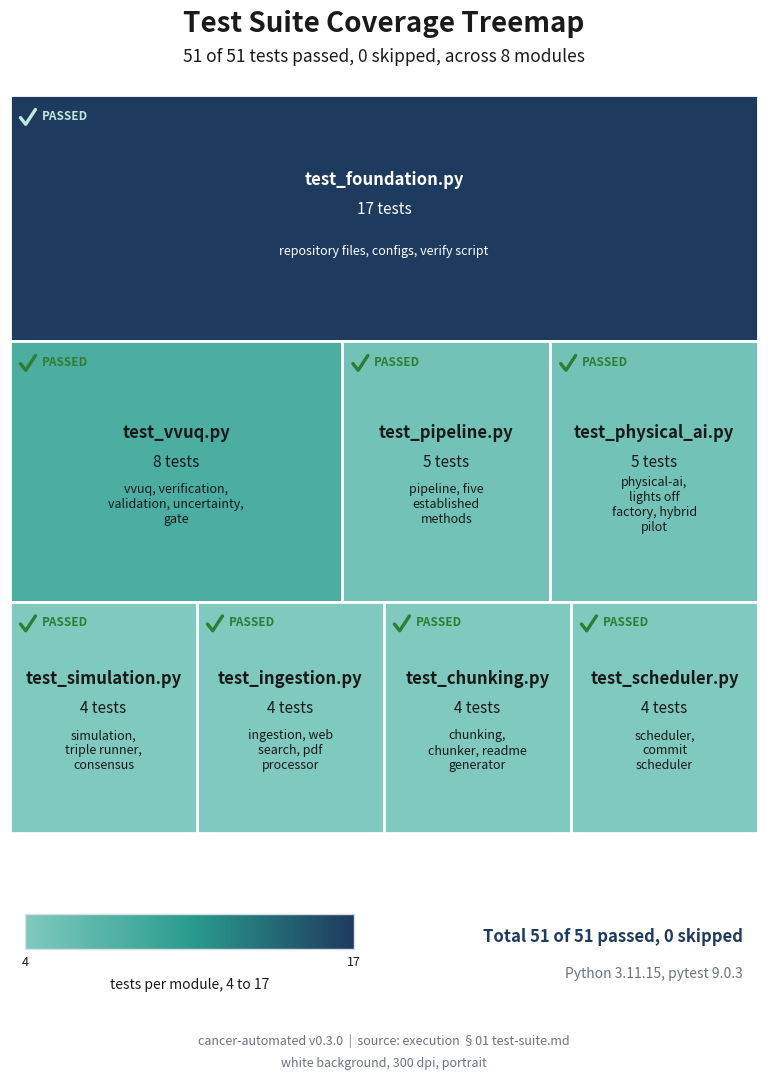

Write the Python code that produced this figure. (Note: this script raises an exception after producing the figure.)
"""Test Suite Coverage Treemap (Image 06).

Renders a portrait, full page, 300 dpi treemap tiling the 51 passing tests
across the 8 test modules, each tile area proportional to its test count with a
sequential teal to navy color by count.

Grounding: papers/VVUQ-01/execution/01-foundation/test-suite.md, 51 of 51
passed, 0 skipped, Python 3.11.15, pytest 9.0.3 (code execution v0.2.0).

Self contained: depends only on matplotlib and numpy. Renders headless via Agg.
"""

import textwrap

import matplotlib

matplotlib.use("Agg")

import matplotlib.pyplot as plt
import numpy as np
from matplotlib.colors import LinearSegmentedColormap
from matplotlib.gridspec import GridSpec
from matplotlib.patches import Rectangle

PALETTE = {
    "navy": "#1F3A5F",
    "teal": "#2A9D8F",
    "green": "#2E7D32",
    "gray": "#6B7280",
    "panel": "#F4F6F8",
    "grid": "#D9DEE3",
    "ink": "#1A1A1A",
}

CMAP = LinearSegmentedColormap.from_list("tealnavy", ["#7FC9BE", "#2A9D8F", PALETTE["navy"]])


def best_text_color(rgba):
    lum = 0.2126 * rgba[0] + 0.7152 * rgba[1] + 0.0722 * rgba[2]
    return "#FFFFFF" if lum < 0.55 else PALETTE["ink"]


def _shrink_to_width(fig, text_obj, max_frac, floor):
    fig.canvas.draw()
    renderer = fig.canvas.get_renderer()
    max_w = max_frac * fig.bbox.width
    size = text_obj.get_fontsize()
    while size > floor and text_obj.get_window_extent(renderer=renderer).width > max_w:
        size -= 0.5
        text_obj.set_fontsize(size)


def add_frame(fig, title, subtitle, footer):
    t = fig.text(0.5, 0.965, title, ha="center", va="center", fontsize=20, fontweight="bold", color=PALETTE["ink"])
    _shrink_to_width(fig, t, 0.92, 15.0)
    sub = fig.text(0.5, 0.935, subtitle, ha="center", va="center", fontsize=12.5, color=PALETTE["ink"])
    _shrink_to_width(fig, sub, 0.88, 10.0)
    parts = [p.strip() for p in footer.split("|")]
    f1 = fig.text(
        0.5, 0.040, parts[0] + "  |  " + parts[1], ha="center", va="center", fontsize=9, color=PALETTE["gray"]
    )
    f2 = fig.text(0.5, 0.020, parts[2], ha="center", va="center", fontsize=9, color=PALETTE["gray"])
    _shrink_to_width(fig, f1, 0.90, 7.5)
    _shrink_to_width(fig, f2, 0.90, 7.5)


def draw_check(ax, x, y, color):
    ax.plot(
        [x, x + 0.007, x + 0.02],
        [y, y - 0.009, y + 0.011],
        color=color,
        linewidth=2.4,
        solid_capstyle="round",
        zorder=6,
    )


def main():
    fig = plt.figure(figsize=(8.5, 11))
    gs = GridSpec(2, 1, height_ratios=[3.2, 0.5], left=0.06, right=0.94, top=0.90, bottom=0.07, hspace=0.14, figure=fig)

    add_frame(
        fig,
        "Test Suite Coverage Treemap",
        "51 of 51 tests passed, 0 skipped, across 8 modules",
        "cancer-automated v0.3.0  |  source: execution §01 test-suite.md  |  white background, 300 dpi, portrait",
    )

    total = 51
    rows = [
        [("test_foundation.py", 17, "repository files, configs, verify script")],
        [
            ("test_vvuq.py", 8, "vvuq, verification, validation, uncertainty, gate"),
            ("test_pipeline.py", 5, "pipeline, five established methods"),
            ("test_physical_ai.py", 5, "physical-ai, lights off factory, hybrid pilot"),
        ],
        [
            ("test_simulation.py", 4, "simulation, triple runner, consensus"),
            ("test_ingestion.py", 4, "ingestion, web search, pdf processor"),
            ("test_chunking.py", 4, "chunking, chunker, readme generator"),
            ("test_scheduler.py", 4, "scheduler, commit scheduler"),
        ],
    ]

    ax = fig.add_subplot(gs[0, 0])
    ax.set_xlim(0, 1)
    ax.set_ylim(0, 1)
    ax.axis("off")

    y_top = 1.0
    for row in rows:
        row_sum = sum(c for _, c, _ in row)
        h = row_sum / total
        y0 = y_top - h
        x_left = 0.0
        for name, count, target in row:
            w = count / row_sum
            x0 = x_left
            color = CMAP((count - 4) / (17 - 4))
            ax.add_patch(Rectangle((x0, y0), w, h, facecolor=color, edgecolor="white", linewidth=2.0))
            tc = best_text_color(color)
            cxm = x0 + w / 2
            cym = y0 + h / 2
            ax.text(cxm, cym + 0.052, name, ha="center", va="center", fontsize=12, fontweight="bold", color=tc)
            ax.text(cxm, cym + 0.012, f"{count} tests", ha="center", va="center", fontsize=11, color=tc)
            wrap_w = max(14, int(w * 60))
            ax.text(
                cxm, cym - 0.045, textwrap.fill(target, width=wrap_w), ha="center", va="center", fontsize=9, color=tc
            )
            mark_color = PALETTE["green"] if tc == PALETTE["ink"] else "#BFEAD8"
            draw_check(ax, x0 + 0.014, y_top - 0.03, mark_color)
            ax.text(
                x0 + 0.042,
                y_top - 0.028,
                "PASSED",
                ha="left",
                va="center",
                fontsize=8.5,
                fontweight="bold",
                color=mark_color,
            )
            x_left += w
        y_top = y0

    # Bottom strip: sequential scale and total readout.
    axb = fig.add_subplot(gs[1, 0])
    axb.set_xlim(0, 1)
    axb.set_ylim(0, 1)
    axb.axis("off")
    gradient = np.linspace(0, 1, 256).reshape(1, -1)
    axb.imshow(gradient, extent=(0.02, 0.46, 0.52, 0.82), aspect="auto", cmap=CMAP, zorder=2)
    axb.add_patch(
        Rectangle((0.02, 0.52), 0.44, 0.30, facecolor="none", edgecolor=PALETTE["grid"], linewidth=1.0, zorder=3)
    )
    axb.text(0.02, 0.40, "4", ha="center", va="center", fontsize=9, color=PALETTE["ink"])
    axb.text(0.46, 0.40, "17", ha="center", va="center", fontsize=9, color=PALETTE["ink"])
    axb.text(0.24, 0.20, "tests per module, 4 to 17", ha="center", va="center", fontsize=10, color=PALETTE["ink"])
    axb.text(
        0.98,
        0.62,
        "Total 51 of 51 passed, 0 skipped",
        ha="right",
        va="center",
        fontsize=12,
        fontweight="bold",
        color=PALETTE["navy"],
    )
    axb.text(0.98, 0.30, "Python 3.11.15, pytest 9.0.3", ha="right", va="center", fontsize=10, color=PALETTE["gray"])

    fig.savefig(
        "papers/VVUQ-01/imagegen/06-test-coverage-treemap/06-test-coverage-treemap.png", dpi=300, facecolor="white"
    )
    plt.close(fig)


if __name__ == "__main__":
    main()
